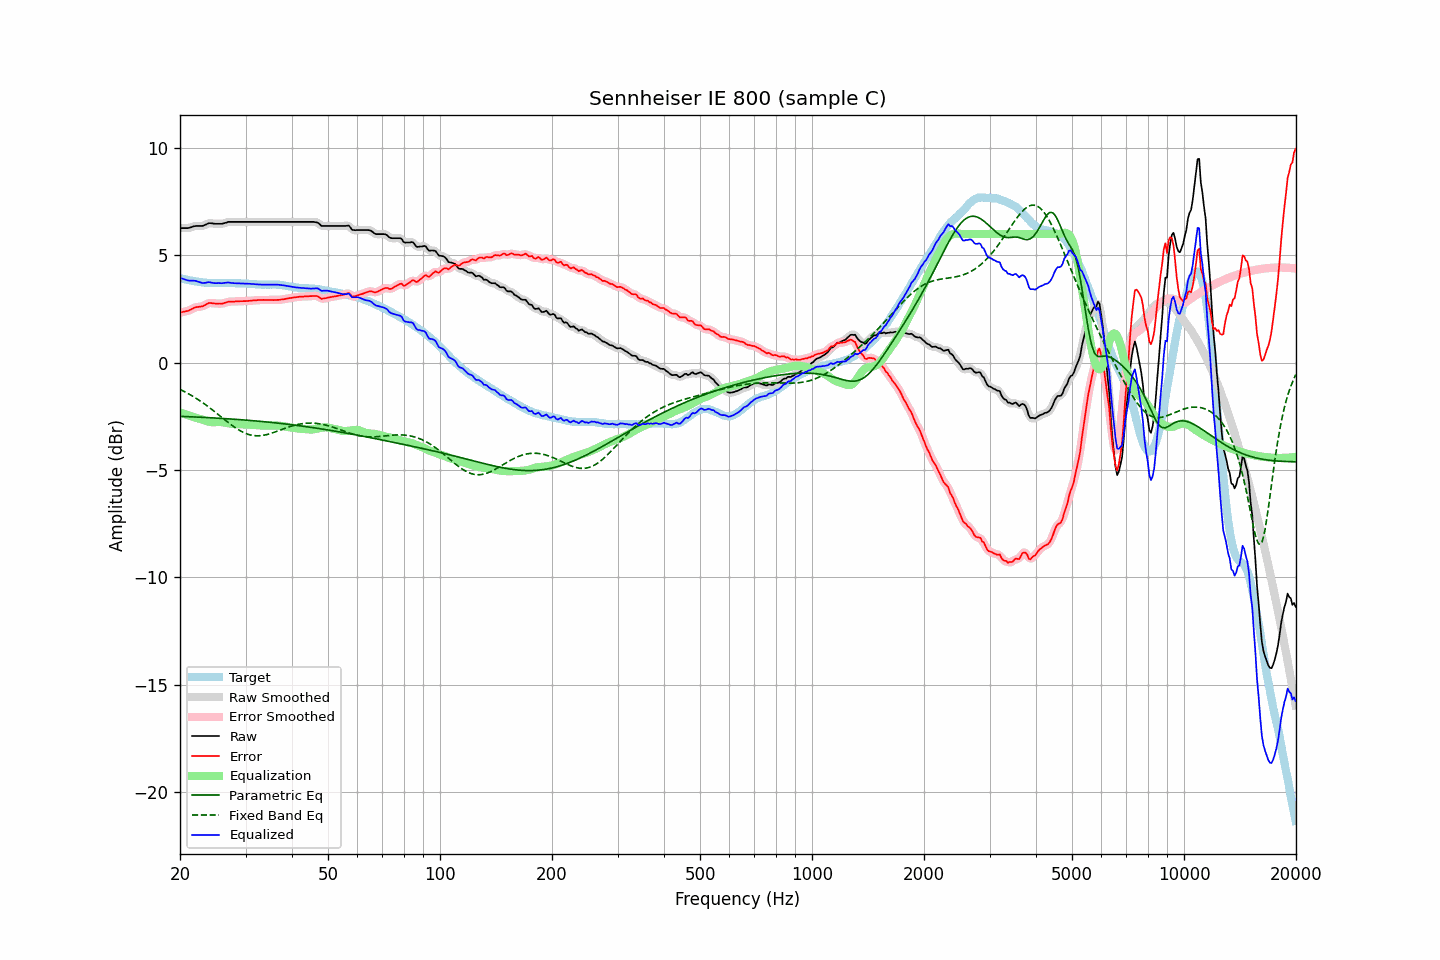

The file beside this chart, header and first rows:
frequency, raw, error, smoothed, error_smoothed, equalization, parametric_eq, fixed_band_eq, equalized_raw, equalized_smoothed, target
20.00, 6.27, 2.33, 6.28, 2.34, -2.32, -2.50, -1.24, 3.96, 3.96, 3.94
20.20, 6.27, 2.35, 6.27, 2.35, -2.34, -2.50, -1.28, 3.93, 3.93, 3.92
20.40, 6.27, 2.37, 6.27, 2.37, -2.37, -2.50, -1.32, 3.91, 3.90, 3.90
20.61, 6.27, 2.38, 6.27, 2.38, -2.39, -2.51, -1.36, 3.88, 3.88, 3.89
20.81, 6.27, 2.40, 6.27, 2.40, -2.42, -2.51, -1.39, 3.86, 3.85, 3.87
21.02, 6.27, 2.41, 6.28, 2.42, -2.44, -2.51, -1.44, 3.83, 3.84, 3.86
21.23, 6.29, 2.45, 6.29, 2.45, -2.47, -2.52, -1.48, 3.83, 3.83, 3.84
21.44, 6.31, 2.49, 6.32, 2.49, -2.49, -2.52, -1.52, 3.82, 3.82, 3.83
21.66, 6.34, 2.53, 6.34, 2.53, -2.52, -2.52, -1.56, 3.83, 3.82, 3.82
21.87, 6.36, 2.57, 6.36, 2.56, -2.54, -2.53, -1.61, 3.82, 3.82, 3.80
22.09, 6.37, 2.59, 6.37, 2.59, -2.57, -2.53, -1.66, 3.81, 3.81, 3.79
22.31, 6.37, 2.60, 6.38, 2.60, -2.59, -2.53, -1.70, 3.78, 3.79, 3.78
22.54, 6.37, 2.61, 6.37, 2.61, -2.61, -2.54, -1.75, 3.76, 3.76, 3.77
22.76, 6.37, 2.62, 6.37, 2.62, -2.64, -2.54, -1.80, 3.74, 3.73, 3.75
22.99, 6.37, 2.63, 6.38, 2.64, -2.66, -2.54, -1.86, 3.71, 3.72, 3.74
23.22, 6.40, 2.67, 6.40, 2.67, -2.69, -2.55, -1.91, 3.72, 3.72, 3.73
23.45, 6.43, 2.70, 6.44, 2.71, -2.71, -2.55, -1.96, 3.73, 3.73, 3.73
23.69, 6.47, 2.75, 6.47, 2.75, -2.73, -2.56, -2.02, 3.74, 3.74, 3.72
23.92, 6.50, 2.78, 6.50, 2.77, -2.75, -2.56, -2.07, 3.76, 3.75, 3.72
24.16, 6.50, 2.78, 6.50, 2.78, -2.76, -2.56, -2.13, 3.74, 3.74, 3.72
24.40, 6.49, 2.77, 6.50, 2.78, -2.77, -2.57, -2.19, 3.72, 3.73, 3.72
24.65, 6.48, 2.77, 6.48, 2.77, -2.77, -2.57, -2.25, 3.71, 3.71, 3.72
24.89, 6.47, 2.76, 6.48, 2.76, -2.77, -2.58, -2.31, 3.71, 3.71, 3.72
25.14, 6.47, 2.76, 6.47, 2.76, -2.76, -2.58, -2.37, 3.71, 3.71, 3.72
25.39, 6.47, 2.76, 6.47, 2.75, -2.76, -2.59, -2.43, 3.71, 3.71, 3.72
25.65, 6.47, 2.76, 6.47, 2.76, -2.76, -2.59, -2.49, 3.71, 3.71, 3.71
25.91, 6.47, 2.75, 6.48, 2.76, -2.77, -2.59, -2.55, 3.70, 3.71, 3.72
26.16, 6.49, 2.77, 6.49, 2.77, -2.78, -2.60, -2.61, 3.71, 3.71, 3.72
26.43, 6.51, 2.79, 6.51, 2.79, -2.80, -2.60, -2.67, 3.72, 3.72, 3.72
26.69, 6.53, 2.81, 6.54, 2.82, -2.81, -2.61, -2.73, 3.72, 3.73, 3.72
26.96, 6.56, 2.84, 6.55, 2.84, -2.82, -2.61, -2.79, 3.74, 3.73, 3.72
27.23, 6.56, 2.85, 6.56, 2.85, -2.83, -2.62, -2.84, 3.73, 3.73, 3.72
27.50, 6.56, 2.85, 6.57, 2.85, -2.85, -2.62, -2.90, 3.72, 3.72, 3.72
27.77, 6.56, 2.85, 6.56, 2.85, -2.85, -2.63, -2.95, 3.71, 3.71, 3.71
28.05, 6.56, 2.85, 6.56, 2.85, -2.86, -2.63, -3.01, 3.70, 3.70, 3.71
28.33, 6.56, 2.86, 6.56, 2.86, -2.86, -2.64, -3.06, 3.70, 3.70, 3.70
28.62, 6.56, 2.86, 6.56, 2.86, -2.86, -2.65, -3.11, 3.70, 3.70, 3.70
28.90, 6.56, 2.87, 6.56, 2.87, -2.86, -2.65, -3.15, 3.70, 3.70, 3.70
29.19, 6.56, 2.87, 6.56, 2.87, -2.87, -2.66, -3.19, 3.70, 3.70, 3.70
29.48, 6.56, 2.87, 6.56, 2.87, -2.87, -2.66, -3.23, 3.70, 3.70, 3.70
29.78, 6.56, 2.87, 6.56, 2.87, -2.87, -2.67, -3.27, 3.69, 3.69, 3.69
30.08, 6.56, 2.87, 6.56, 2.87, -2.88, -2.67, -3.30, 3.69, 3.69, 3.69
30.38, 6.56, 2.87, 6.56, 2.88, -2.88, -2.68, -3.33, 3.68, 3.68, 3.69
30.68, 6.56, 2.89, 6.56, 2.88, -2.88, -2.69, -3.35, 3.68, 3.68, 3.68
30.99, 6.56, 2.89, 6.56, 2.89, -2.89, -2.69, -3.37, 3.67, 3.67, 3.68
31.30, 6.56, 2.90, 6.56, 2.90, -2.90, -2.70, -3.38, 3.67, 3.67, 3.66
31.61, 6.56, 2.90, 6.56, 2.90, -2.90, -2.71, -3.40, 3.66, 3.66, 3.66
31.93, 6.56, 2.90, 6.56, 2.91, -2.91, -2.71, -3.40, 3.65, 3.65, 3.66
32.24, 6.56, 2.92, 6.56, 2.91, -2.91, -2.72, -3.41, 3.65, 3.65, 3.65
32.57, 6.56, 2.92, 6.56, 2.92, -2.92, -2.73, -3.40, 3.65, 3.65, 3.64
32.89, 6.56, 2.92, 6.56, 2.92, -2.92, -2.73, -3.40, 3.64, 3.64, 3.64
33.22, 6.56, 2.93, 6.56, 2.92, -2.92, -2.74, -3.39, 3.64, 3.64, 3.64
33.55, 6.56, 2.93, 6.56, 2.92, -2.92, -2.75, -3.38, 3.64, 3.64, 3.64
33.89, 6.56, 2.92, 6.56, 2.93, -2.92, -2.75, -3.36, 3.64, 3.64, 3.64
34.23, 6.56, 2.92, 6.56, 2.92, -2.92, -2.76, -3.35, 3.64, 3.64, 3.64
34.57, 6.56, 2.93, 6.56, 2.92, -2.92, -2.77, -3.33, 3.64, 3.64, 3.64
34.92, 6.56, 2.92, 6.56, 2.92, -2.92, -2.78, -3.31, 3.64, 3.64, 3.64
35.27, 6.56, 2.92, 6.56, 2.92, -2.92, -2.78, -3.28, 3.64, 3.64, 3.64
35.62, 6.56, 2.92, 6.56, 2.92, -2.92, -2.79, -3.26, 3.64, 3.64, 3.65
35.97, 6.56, 2.92, 6.56, 2.92, -2.92, -2.80, -3.23, 3.64, 3.64, 3.64
... 635 more rows
